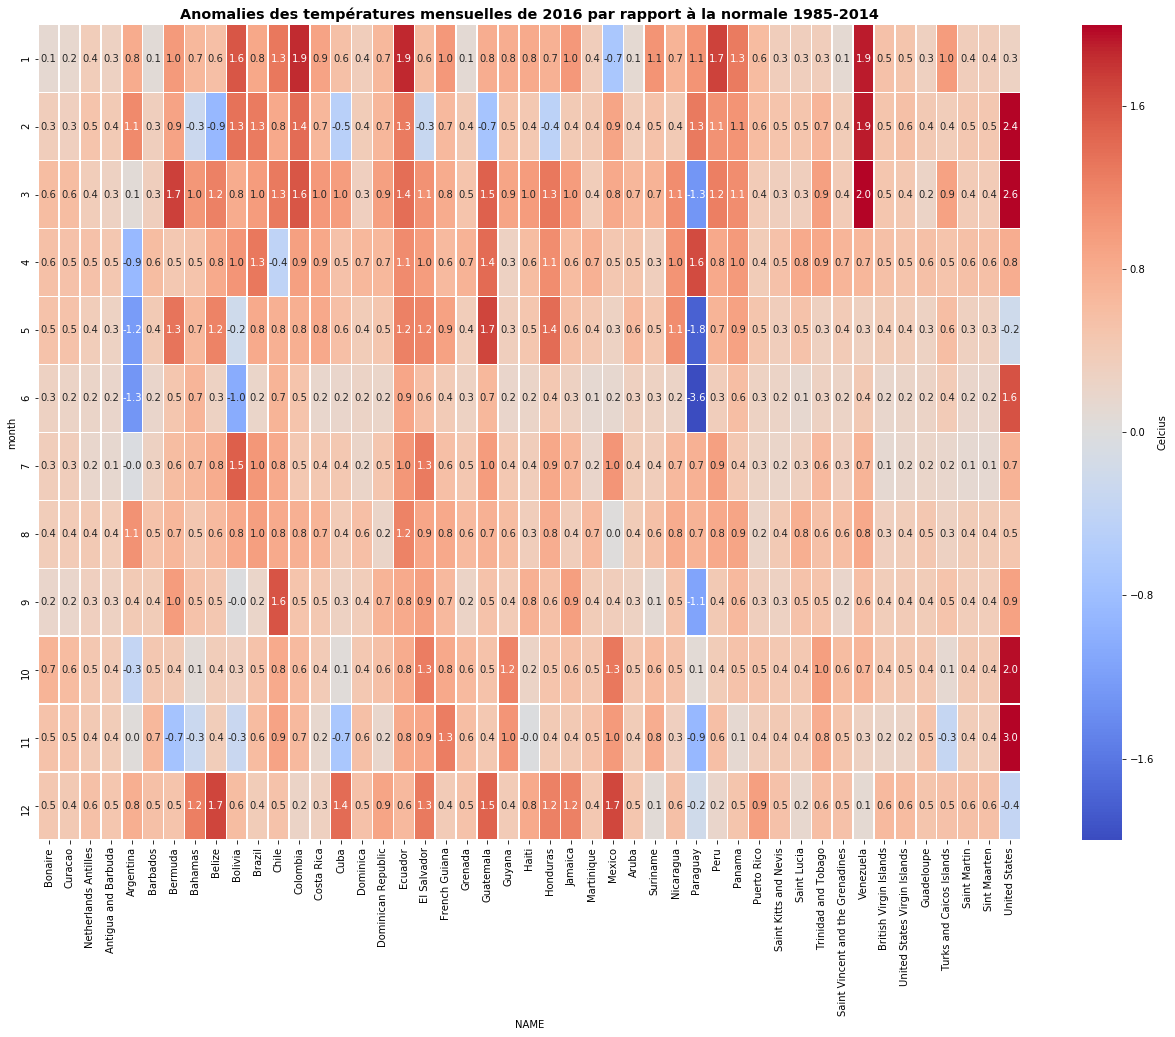

The data file committed next to this chart (first rows):
month, Bonaire, Curacao, Netherlands Antilles, Antigua and Barbuda, Argentina, Barbados, Bermuda, Bahamas, Belize, Bolivia, Brazil, Chile, Colombia, Costa Rica, Cuba, Dominica, Dominican Republic, Ecuador, El Salvador, French Guiana, Grenada, Guatemala, Guyana
1, 0.1367, 0.1684, 0.3623, 0.2963, 0.8038, 0.07187, 0.9855, 0.6636, 0.5641, 1.576, 0.8462, 1.299, 1.858, 0.9055, 0.5563, 0.3536, 0.6698, 1.861, 0.5956, 1.012, 0.09702, 0.7892, 0.794
2, 0.346, 0.328, 0.5112, 0.4081, 1.149, 0.3322, 0.9043, -0.2531, -0.888, 1.347, 1.276, 0.8366, 1.398, 0.6725, -0.4926, 0.3906, 0.673, 1.269, -0.3117, 0.6543, 0.4234, -0.7166, 0.501
3, 0.594, 0.6079, 0.3656, 0.2925, 0.06692, 0.3335, 1.732, 1.022, 1.231, 0.8043, 0.9707, 1.289, 1.564, 1.014, 0.9585, 0.3203, 0.9269, 1.376, 1.068, 0.8071, 0.5021, 1.489, 0.8875
4, 0.5549, 0.534, 0.5451, 0.4574, -0.861, 0.6012, 0.4519, 0.5111, 0.8161, 1.043, 1.31, -0.4177, 0.9248, 0.8587, 0.5386, 0.6586, 0.6615, 1.137, 0.963, 0.64, 0.7245, 1.411, 0.2941
5, 0.5239, 0.5269, 0.3606, 0.2677, -1.229, 0.4177, 1.336, 0.661, 1.215, -0.206, 0.8131, 0.7522, 0.7701, 0.8309, 0.571, 0.3887, 0.4786, 1.223, 1.179, 0.9207, 0.3649, 1.691, 0.3309
6, 0.2848, 0.2481, 0.2321, 0.1881, -1.283, 0.1953, 0.4833, 0.6914, 0.2698, -1.042, 0.2075, 0.7182, 0.505, 0.1743, 0.1993, 0.2452, 0.2071, 0.8609, 0.5726, 0.4004, 0.2812, 0.6611, 0.1921
7, 0.3451, 0.3489, 0.1788, 0.1477, -0.03529, 0.2894, 0.6073, 0.6618, 0.8045, 1.511, 1.019, 0.8157, 0.4506, 0.4401, 0.4424, 0.2286, 0.4776, 1.027, 1.28, 0.5693, 0.4555, 0.9767, 0.4455
8, 0.37, 0.3996, 0.4325, 0.3646, 1.067, 0.526, 0.673, 0.4544, 0.6401, 0.8329, 0.9525, 0.8137, 0.76, 0.715, 0.4026, 0.5713, 0.2202, 1.206, 0.8659, 0.838, 0.6304, 0.7478, 0.6036
9, 0.1922, 0.1962, 0.3268, 0.2881, 0.4095, 0.3798, 0.9702, 0.5183, 0.4662, -0.02949, 0.2152, 1.592, 0.5067, 0.4503, 0.2952, 0.364, 0.7124, 0.8196, 0.9225, 0.65, 0.244, 0.5245, 0.3917
10, 0.7038, 0.6191, 0.4561, 0.3988, -0.3454, 0.4685, 0.4356, 0.0634, 0.3683, 0.3236, 0.5192, 0.8132, 0.6394, 0.3935, 0.05112, 0.4456, 0.5575, 0.8057, 1.257, 0.8436, 0.6268, 0.5233, 1.189
11, 0.5259, 0.516, 0.4264, 0.3771, 0.03896, 0.666, -0.7215, -0.2731, 0.3736, -0.2928, 0.6162, 0.9059, 0.6553, 0.1701, -0.6641, 0.5579, 0.1837, 0.8158, 0.8622, 1.258, 0.5859, 0.4466, 1.037
12, 0.4547, 0.4228, 0.5592, 0.4743, 0.7745, 0.5478, 0.5118, 1.242, 1.689, 0.6015, 0.3904, 0.5207, 0.2406, 0.3066, 1.404, 0.5422, 0.8786, 0.6499, 1.296, 0.3939, 0.5295, 1.481, 0.3928
